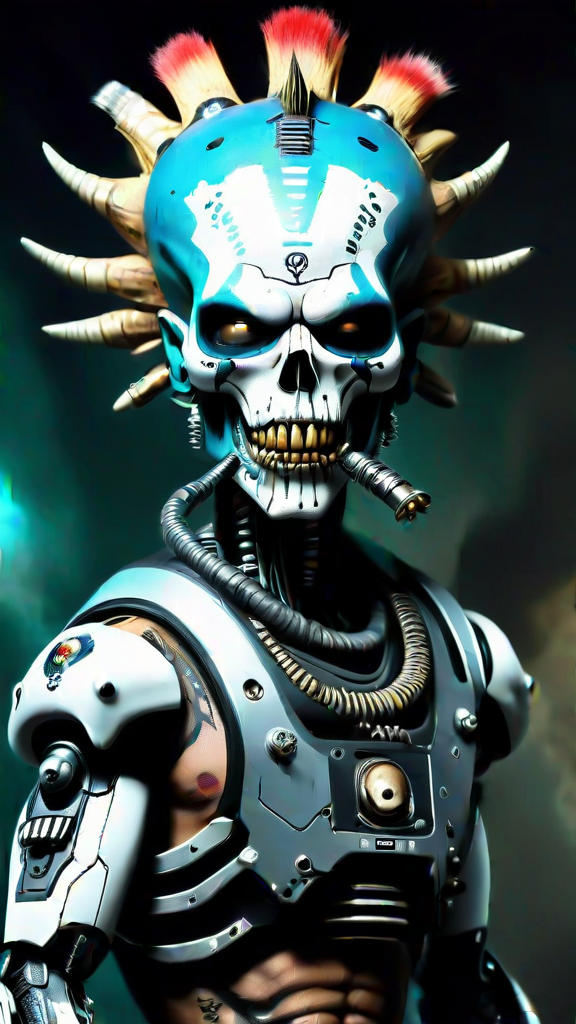
Generation parameters embedded in this image by AUTOMATIC1111 Stable Diffusion web UI or a fork of it (Forge, ...) (PNG 'parameters' text chunk):
alien god , a person with a face painted with a skull and a mohawk robotic, big open mouth, aggressive
Negative prompt: 
Steps: 20, Sampler: DPM++ 2M, CFG scale: 7, Seed: 1118498952, Size: 576x1024, Model hash: BC9E059A6A6F4B3EED0C326B156CDC1D632DF5D6C1FE5A2E64AAEFEEE531B2AF, Model: sdxlHK_v1BETA2.safetensors